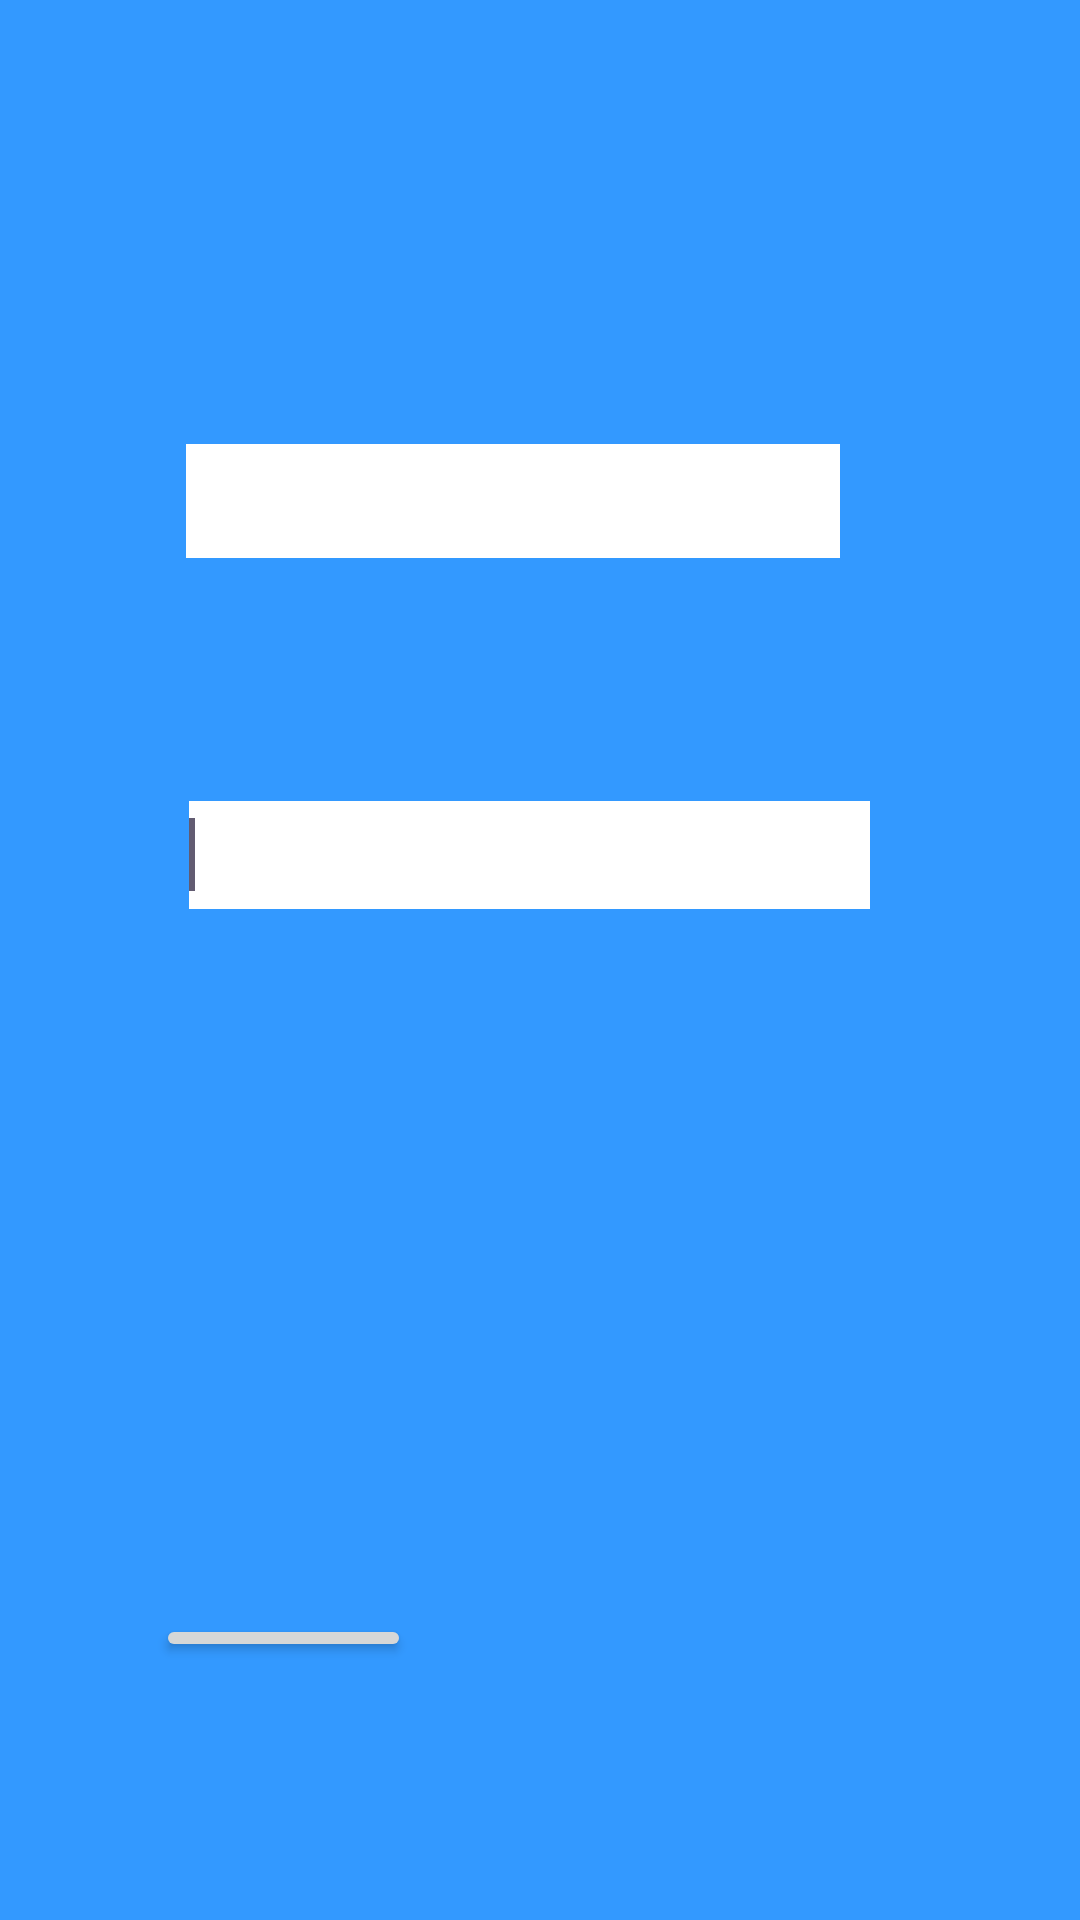

Here is an Android app screen rendered from its layout file. Give the layout XML and the strings, colors and styles it references.
<!-- AndroidManifest.xml: application theme Theme.ColledgeManagementSystem -->
<!-- res/layout/activity_login.xml -->
<?xml version="1.0" encoding="utf-8"?>
<RelativeLayout xmlns:android="http://schemas.android.com/apk/res/android"
    xmlns:app="http://schemas.android.com/apk/res-auto"
    xmlns:tools="http://schemas.android.com/tools"
    android:layout_width="match_parent"
    android:layout_height="match_parent"
    android:background="@color/articlecolor"
    android:textAlignment="center"
    tools:context=".AdminPanel.Login">

    <EditText
        android:id="@+id/editTextusername"
        android:layout_width="268dp"
        android:layout_height="38dp"
        android:layout_below="@+id/textView2"
        android:layout_alignParentStart="true"
        android:layout_alignParentEnd="true"
        android:layout_alignParentBottom="true"
        android:layout_marginStart="62dp"
        android:layout_marginTop="20dp"
        android:layout_marginEnd="80dp"
        android:layout_marginBottom="454dp"
        android:background="@color/white"
        android:ems="10">

        <requestFocus />
    </EditText>

    <EditText
        android:id="@+id/editTextpassword"
        android:layout_width="278dp"
        android:layout_height="36dp"
        android:layout_below="@+id/textView2"
        android:layout_alignParentStart="true"
        android:layout_alignParentEnd="true"
        android:layout_alignParentBottom="true"
        android:layout_marginStart="63dp"
        android:layout_marginTop="20dp"
        android:layout_marginEnd="70dp"
        android:layout_marginBottom="337dp"
        android:background="@color/white"
        android:ems="10">

        <requestFocus />
    </EditText>

    <TextView
        android:id="@+id/textView"
        android:layout_width="213dp"
        android:layout_height="61dp"
        android:layout_alignParentStart="true"
        android:layout_alignParentLeft="true"
        android:layout_alignParentTop="true"
        android:layout_alignParentEnd="true"
        android:layout_alignParentBottom="true"
        android:layout_marginStart="106dp"
        android:layout_marginLeft="106dp"
        android:layout_marginTop="28dp"
        android:layout_marginEnd="92dp"
        android:layout_marginBottom="642dp"
        android:text="Login Page"
        android:textAppearance="?android:attr/textAppearanceLarge"
        android:textColor="#F1EEEE"
        android:textSize="34sp" />

    <TextView
        android:id="@+id/textView4"
        android:layout_width="266dp"
        android:layout_height="33dp"
        android:layout_alignParentStart="true"
        android:layout_alignParentLeft="true"
        android:layout_alignParentTop="true"
        android:layout_alignParentEnd="true"
        android:layout_alignParentBottom="true"
        android:layout_marginStart="62dp"
        android:layout_marginLeft="62dp"
        android:layout_marginTop="185dp"
        android:layout_marginEnd="83dp"
        android:layout_marginBottom="513dp"
        android:text="Enter user name"
        android:textAppearance="?android:attr/textAppearanceLarge"
        android:textColor="#F1EEEE" />

    <TextView
        android:id="@+id/textView3"
        android:layout_width="287dp"
        android:layout_height="37dp"
        android:layout_alignParentStart="true"
        android:layout_alignParentLeft="true"
        android:layout_alignParentTop="true"
        android:layout_alignParentEnd="true"
        android:layout_alignParentBottom="true"
        android:layout_marginStart="64dp"
        android:layout_marginLeft="64dp"
        android:layout_marginTop="301dp"
        android:layout_marginEnd="60dp"
        android:layout_marginBottom="393dp"
        android:text="Enter password"
        android:textAppearance="?android:attr/textAppearanceLarge"
        android:textColor="#F1EEEE" />

    <Button
        android:id="@+id/btnLogin"
        android:layout_width="136dp"
        android:layout_height="108dp"
        android:layout_alignParentStart="true"
        android:layout_alignParentTop="true"
        android:layout_alignParentEnd="true"
        android:layout_alignParentBottom="true"
        android:layout_marginStart="52dp"
        android:layout_marginTop="538dp"
        android:layout_marginEnd="223dp"
        android:layout_marginBottom="86dp"
        android:text="Login" />

    <Button
        android:id="@+id/btnSignup"
        android:layout_width="138dp"
        android:layout_height="98dp"
        android:layout_alignParentStart="true"
        android:layout_alignParentTop="true"
        android:layout_alignParentEnd="true"
        android:layout_alignParentBottom="true"
        android:layout_marginStart="239dp"
        android:layout_marginTop="538dp"
        android:layout_marginEnd="34dp"
        android:layout_marginBottom="95dp"
        android:text="Sign Up" />
</RelativeLayout>
<!-- resources referenced by this layout -->
<resources>
  <color name="articlecolor">#3399FF</color>
  <color name="white">#FFFFFFFF</color>
  <style name="Theme.ColledgeManagementSystem" parent="Base.Theme.ColledgeManagementSystem" />
  <style name="Base.Theme.ColledgeManagementSystem" parent="Theme.Material3.DayNight.NoActionBar">
          
          
      </style>
</resources>
